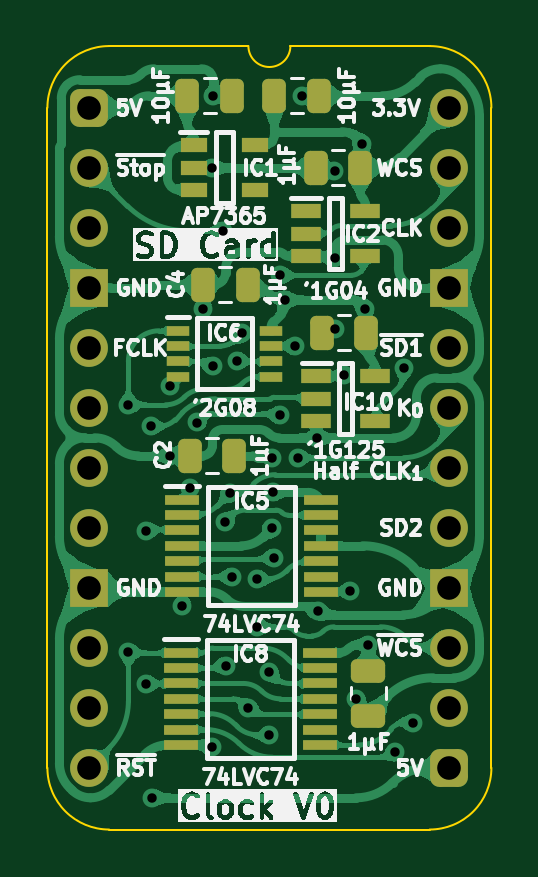
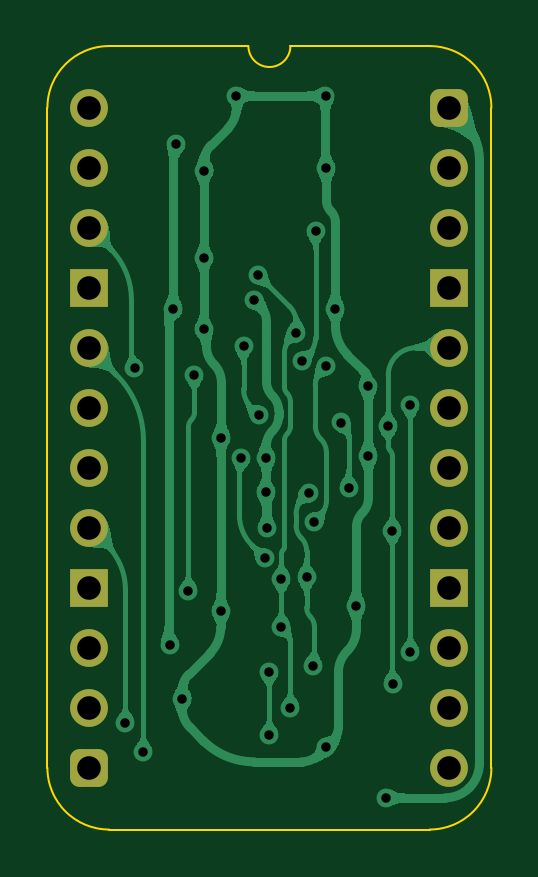
Circuit board: 11 layer files. Board 18.8 x 33.2 mm.
- bottom_copper: SD Card Clock-B_Cu.gbl (81852 bytes)
- bottom_mask: SD Card Clock-B_Mask.gbs (1786 bytes)
- paste: SD Card Clock-B_Paste.gbp (469 bytes)
- bottom_silk: SD Card Clock-B_Silkscreen.gbo (470 bytes)
- outline: SD Card Clock-Edge_Cuts.gm1 (1106 bytes)
- top_copper: SD Card Clock-F_Cu.gtl (166153 bytes)
- top_mask: SD Card Clock-F_Mask.gts (4080 bytes)
- paste: SD Card Clock-F_Paste.gtp (3326 bytes)
- top_silk: SD Card Clock-F_Silkscreen.gto (91063 bytes)
- drill: SD Card Clock-NPTH.drl (277 bytes)
- drill: SD Card Clock-PTH.drl (1457 bytes)

=== bottom_copper: SD Card Clock-B_Cu.gbl (81852 bytes, source omitted) ===
=== bottom_mask: SD Card Clock-B_Mask.gbs (1786 bytes, source withheld) ===
=== paste: SD Card Clock-B_Paste.gbp ===
%TF.GenerationSoftware,KiCad,Pcbnew,8.0.7*%
%TF.CreationDate,2025-01-27T11:45:11+02:00*%
%TF.ProjectId,SD Card Clock,53442043-6172-4642-9043-6c6f636b2e6b,V0*%
%TF.SameCoordinates,Original*%
%TF.FileFunction,Paste,Bot*%
%TF.FilePolarity,Positive*%
%FSLAX46Y46*%
G04 Gerber Fmt 4.6, Leading zero omitted, Abs format (unit mm)*
G04 Created by KiCad (PCBNEW 8.0.7) date 2025-01-27 11:45:11*
%MOMM*%
%LPD*%
G01*
G04 APERTURE LIST*
G04 APERTURE END LIST*
M02*

=== bottom_silk: SD Card Clock-B_Silkscreen.gbo ===
%TF.GenerationSoftware,KiCad,Pcbnew,8.0.7*%
%TF.CreationDate,2025-01-27T11:45:12+02:00*%
%TF.ProjectId,SD Card Clock,53442043-6172-4642-9043-6c6f636b2e6b,V0*%
%TF.SameCoordinates,Original*%
%TF.FileFunction,Legend,Bot*%
%TF.FilePolarity,Positive*%
%FSLAX46Y46*%
G04 Gerber Fmt 4.6, Leading zero omitted, Abs format (unit mm)*
G04 Created by KiCad (PCBNEW 8.0.7) date 2025-01-27 11:45:12*
%MOMM*%
%LPD*%
G01*
G04 APERTURE LIST*
G04 APERTURE END LIST*
M02*

=== outline: SD Card Clock-Edge_Cuts.gm1 ===
%TF.GenerationSoftware,KiCad,Pcbnew,8.0.7*%
%TF.CreationDate,2025-01-27T11:45:12+02:00*%
%TF.ProjectId,SD Card Clock,53442043-6172-4642-9043-6c6f636b2e6b,V0*%
%TF.SameCoordinates,Original*%
%TF.FileFunction,Profile,NP*%
%FSLAX46Y46*%
G04 Gerber Fmt 4.6, Leading zero omitted, Abs format (unit mm)*
G04 Created by KiCad (PCBNEW 8.0.7) date 2025-01-27 11:45:12*
%MOMM*%
%LPD*%
G01*
G04 APERTURE LIST*
%TA.AperFunction,Profile*%
%ADD10C,0.100000*%
%TD*%
G04 APERTURE END LIST*
D10*
%TO.C,J2*%
X-1778000Y-27940000D02*
X-1778000Y0D01*
X6731000Y2616200D02*
X835732Y2613732D01*
X14404267Y2613733D02*
X8509000Y2616200D01*
X14404268Y-30553732D02*
X835733Y-30553733D01*
X17018000Y-27940000D02*
X17017999Y1D01*
X-1778000Y0D02*
G75*
G02*
X835732Y2613732I2613731J1D01*
G01*
X835733Y-30553733D02*
G75*
G02*
X-1778000Y-27940000I-6J2613727D01*
G01*
X8509000Y2616200D02*
G75*
G02*
X6731000Y2616200I-889000J0D01*
G01*
X14404267Y2613733D02*
G75*
G02*
X17018003Y1I-17J-2613753D01*
G01*
X17018000Y-27940000D02*
G75*
G02*
X14404268Y-30553730I-2613730J0D01*
G01*
%TD*%
M02*

=== top_copper: SD Card Clock-F_Cu.gtl (166153 bytes, source omitted) ===
=== top_mask: SD Card Clock-F_Mask.gts ===
%TF.GenerationSoftware,KiCad,Pcbnew,8.0.7*%
%TF.CreationDate,2025-01-27T11:45:12+02:00*%
%TF.ProjectId,SD Card Clock,53442043-6172-4642-9043-6c6f636b2e6b,V0*%
%TF.SameCoordinates,Original*%
%TF.FileFunction,Soldermask,Top*%
%TF.FilePolarity,Negative*%
%FSLAX46Y46*%
G04 Gerber Fmt 4.6, Leading zero omitted, Abs format (unit mm)*
G04 Created by KiCad (PCBNEW 8.0.7) date 2025-01-27 11:45:12*
%MOMM*%
%LPD*%
G01*
G04 APERTURE LIST*
G04 Aperture macros list*
%AMRoundRect*
0 Rectangle with rounded corners*
0 $1 Rounding radius*
0 $2 $3 $4 $5 $6 $7 $8 $9 X,Y pos of 4 corners*
0 Add a 4 corners polygon primitive as box body*
4,1,4,$2,$3,$4,$5,$6,$7,$8,$9,$2,$3,0*
0 Add four circle primitives for the rounded corners*
1,1,$1+$1,$2,$3*
1,1,$1+$1,$4,$5*
1,1,$1+$1,$6,$7*
1,1,$1+$1,$8,$9*
0 Add four rect primitives between the rounded corners*
20,1,$1+$1,$2,$3,$4,$5,0*
20,1,$1+$1,$4,$5,$6,$7,0*
20,1,$1+$1,$6,$7,$8,$9,0*
20,1,$1+$1,$8,$9,$2,$3,0*%
G04 Aperture macros list end*
%ADD10R,1.250000X0.600000*%
%ADD11RoundRect,0.250000X-0.250000X-0.475000X0.250000X-0.475000X0.250000X0.475000X-0.250000X0.475000X0*%
%ADD12R,1.150000X0.600000*%
%ADD13RoundRect,0.250000X-0.475000X0.250000X-0.475000X-0.250000X0.475000X-0.250000X0.475000X0.250000X0*%
%ADD14RoundRect,0.250000X0.250000X0.475000X-0.250000X0.475000X-0.250000X-0.475000X0.250000X-0.475000X0*%
%ADD15R,1.475000X0.450000*%
%ADD16R,0.950000X0.450000*%
%ADD17RoundRect,0.400000X-0.400000X-0.400000X0.400000X-0.400000X0.400000X0.400000X-0.400000X0.400000X0*%
%ADD18O,1.600000X1.600000*%
%ADD19R,1.600000X1.600000*%
G04 APERTURE END LIST*
D10*
%TO.C,IC10*%
X9607000Y-11369000D03*
X9607000Y-12319000D03*
X9607000Y-13269000D03*
X12107000Y-13269000D03*
X12107000Y-11369000D03*
%TD*%
D11*
%TO.C,C10*%
X4146000Y508000D03*
X6046000Y508000D03*
%TD*%
D12*
%TO.C,IC1*%
X4415000Y-1590000D03*
X4415000Y-2540000D03*
X4415000Y-3490000D03*
X7015000Y-3490000D03*
X7015000Y-1590000D03*
%TD*%
D10*
%TO.C,IC2*%
X9164000Y-4384000D03*
X9164000Y-5334000D03*
X9164000Y-6284000D03*
X11664000Y-6284000D03*
X11664000Y-4384000D03*
%TD*%
D13*
%TO.C,C7*%
X11811000Y-23831000D03*
X11811000Y-25731000D03*
%TD*%
D14*
%TO.C,C4*%
X6694000Y-7493000D03*
X4794000Y-7493000D03*
%TD*%
%TO.C,C5*%
X11475000Y-2540000D03*
X9575000Y-2540000D03*
%TD*%
D15*
%TO.C,IC5*%
X3920000Y-16592000D03*
X3920000Y-17242000D03*
X3920000Y-17892000D03*
X3920000Y-18542000D03*
X3920000Y-19192000D03*
X3920000Y-19842000D03*
X3920000Y-20492000D03*
X9796000Y-20492000D03*
X9796000Y-19842000D03*
X9796000Y-19192000D03*
X9796000Y-18542000D03*
X9796000Y-17892000D03*
X9796000Y-17242000D03*
X9796000Y-16592000D03*
%TD*%
D11*
%TO.C,C11*%
X7829000Y508000D03*
X9729000Y508000D03*
%TD*%
D16*
%TO.C,IC6*%
X3740000Y-9439000D03*
X3740000Y-10089000D03*
X3740000Y-10739000D03*
X3740000Y-11389000D03*
X7690000Y-11389000D03*
X7690000Y-10739000D03*
X7690000Y-10089000D03*
X7690000Y-9439000D03*
%TD*%
D15*
%TO.C,IC8*%
X3875000Y-23069000D03*
X3875000Y-23719000D03*
X3875000Y-24369000D03*
X3875000Y-25019000D03*
X3875000Y-25669000D03*
X3875000Y-26319000D03*
X3875000Y-26969000D03*
X9751000Y-26969000D03*
X9751000Y-26319000D03*
X9751000Y-25669000D03*
X9751000Y-25019000D03*
X9751000Y-24369000D03*
X9751000Y-23719000D03*
X9751000Y-23069000D03*
%TD*%
D17*
%TO.C,J2*%
X0Y0D03*
D18*
X0Y-2540000D03*
X0Y-5080000D03*
D19*
X0Y-7620000D03*
D18*
X0Y-10160000D03*
X0Y-12700000D03*
X0Y-15240000D03*
X0Y-17780000D03*
D19*
X0Y-20320000D03*
D18*
X0Y-22860000D03*
X0Y-25400000D03*
X0Y-27940000D03*
D17*
X15240000Y-27940000D03*
D18*
X15240000Y-25400000D03*
X15240000Y-22860000D03*
D19*
X15240000Y-20320000D03*
D18*
X15240000Y-17780000D03*
X15240000Y-15240000D03*
X15240000Y-12700000D03*
X15240000Y-10160000D03*
D19*
X15240000Y-7620000D03*
D18*
X15240000Y-5080000D03*
X15240000Y-2540000D03*
X15240000Y0D03*
%TD*%
D14*
%TO.C,C1*%
X11729000Y-9525000D03*
X9829000Y-9525000D03*
%TD*%
%TO.C,C2*%
X6141000Y-14732000D03*
X4241000Y-14732000D03*
%TD*%
M02*

=== paste: SD Card Clock-F_Paste.gtp (3326 bytes, source withheld) ===
=== top_silk: SD Card Clock-F_Silkscreen.gto (91063 bytes, source omitted) ===
=== drill: SD Card Clock-NPTH.drl ===
M48
; DRILL file {KiCad 8.0.7} date 2025-01-27T11:45:13+0200
; FORMAT={-:-/ absolute / inch / decimal}
; #@! TF.CreationDate,2025-01-27T11:45:13+02:00
; #@! TF.GenerationSoftware,Kicad,Pcbnew,8.0.7
; #@! TF.FileFunction,NonPlated,1,2,NPTH
FMAT,2
INCH
%
G90
G05
M30

=== drill: SD Card Clock-PTH.drl ===
M48
; DRILL file {KiCad 8.0.7} date 2025-01-27T11:45:13+0200
; FORMAT={-:-/ absolute / inch / decimal}
; #@! TF.CreationDate,2025-01-27T11:45:13+02:00
; #@! TF.GenerationSoftware,Kicad,Pcbnew,8.0.7
; #@! TF.FileFunction,Plated,1,2,PTH
FMAT,2
INCH
; #@! TA.AperFunction,Plated,PTH,ViaDrill
T1C0.0157
; #@! TA.AperFunction,Plated,PTH,ComponentDrill
T2C0.0394
%
G90
G05
T1
X0.065Y-0.495
X0.065Y-0.9073
X0.0945Y-0.96
X0.095Y-0.705
X0.1019Y-0.5306
X0.105Y-1.15
X0.135Y-0.4637
X0.135Y-0.58
X0.155Y-0.83
X0.1681Y-0.6332
X0.18Y-0.5245
X0.19Y-0.335
X0.205Y-0.1
X0.205Y-1.0657
X0.2052Y-0.4311
X0.2065Y0.02
X0.2231Y-0.205
X0.2261Y-0.6906
X0.2271Y-0.9299
X0.2345Y-0.6416
X0.2381Y-0.7815
X0.2455Y-0.4218
X0.255Y-0.375
X0.265Y-1.0
X0.28Y-0.785
X0.28Y-0.865
X0.3Y-1.045
X0.3001Y-0.94
X0.3045Y-0.7
X0.3049Y-0.583
X0.3058Y-0.6409
X0.3081Y-0.7501
X0.3176Y-0.5119
X0.3183Y-0.2792
X0.3259Y-0.3198
X0.3431Y-0.3972
X0.3469Y-0.5831
X0.355Y0.02
X0.38Y-0.55
X0.381Y-0.8393
X0.4085Y-0.25
X0.4085Y-0.105
X0.4092Y-0.3692
X0.425Y-0.445
X0.435Y-0.805
X0.445Y-0.985
X0.455Y-0.06
X0.46Y-0.335
X0.465Y-0.895
X0.51Y-1.0738
X0.5248Y-0.4344
X0.54Y-1.025
T2
X0.0Y0.0
X0.0Y-0.1
X0.0Y-0.2
X0.0Y-0.3
X0.0Y-0.4
X0.0Y-0.5
X0.0Y-0.6
X0.0Y-0.7
X0.0Y-0.8
X0.0Y-0.9
X0.0Y-1.0
X0.0Y-1.1
X0.6Y0.0
X0.6Y-0.1
X0.6Y-0.2
X0.6Y-0.3
X0.6Y-0.4
X0.6Y-0.5
X0.6Y-0.6
X0.6Y-0.7
X0.6Y-0.8
X0.6Y-0.9
X0.6Y-1.0
X0.6Y-1.1
M30
